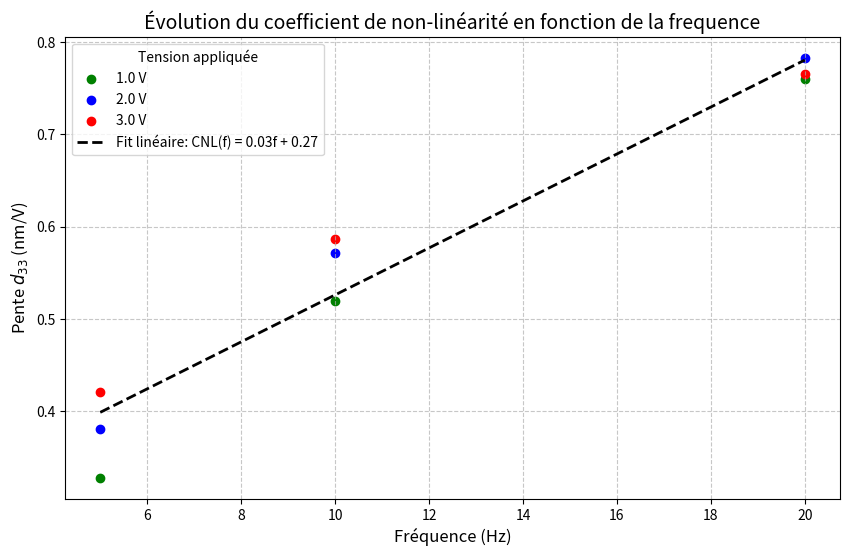

Here is the Python script that generated this plot:
import numpy as np
import matplotlib.pyplot as plt
from scipy.optimize import curve_fit

# Données expérimentales (à adapter avec vos valeurs)
# Format : [Tension (V), Fréquence (Hz), Pente (nm/V)]
data = np.array([
    # 1 V
    [1, 5, 0.328],
    [1, 10, 0.519],
    [1, 20, 0.760],

    # 2 V
    [2, 5, 0.381],
    [2, 10, 0.571],
    [2, 20, 0.783],

    # 3 V
    [3, 5, 0.421],
    [3, 10, 0.587],
    [3, 20, 0.765]
])

# Extraire les fréquences et les pentes
frequences = data[:, 1]  # Fréquences (Hz)
pentes = data[:, 2]     # Pentes (nm/V)
tensions = data[:, 0]   # Tensions (V)

# Fonction pour le fit linéaire : y = a * x + b
def linear_fit(x, a, b):
    return a * x + b

# Effectuer le fit linéaire sur l'ensemble des points
popt, pcov = curve_fit(linear_fit, frequences, pentes)
a_fit, b_fit = popt  # Coefficients du fit : a (pente), b (ordonnée à l'origine)
print(f"Fit linéaire : y = {a_fit:.4f} * x + {b_fit:.4f}")

# Initialisation du graphique
plt.figure(figsize=(10, 6))
plt.title("Évolution du coefficient de non-linéarité en fonction de la frequence", fontsize=14)
plt.xlabel("Fréquence (Hz)", fontsize=12)
plt.ylabel("Pente $d_{33}$ (nm/V)", fontsize=12)
plt.grid(True, linestyle='--', alpha=0.7)

# Couleurs pour chaque tension
colors = ['green', 'blue', 'red']
labels = [f"{V} V" for V in np.unique(tensions)]

# Tracer une courbe par tension
for i, V in enumerate(np.unique(tensions)):
    mask = tensions == V
    x = frequences[mask]
    y = pentes[mask]
    plt.scatter(x, y, marker='o', linestyle='-', color=colors[i], label=labels[i])

# Tracer le fit linéaire sur l'ensemble des points
x_fit = np.linspace(min(frequences), max(frequences), 100)
y_fit = linear_fit(x_fit, *popt)
plt.plot(x_fit, y_fit, linestyle='--', color='black', linewidth=2, label=f"Fit linéaire: CNL(f) = {a_fit:.2f}f + {b_fit:.2f}")

# Ajouter une légende
plt.legend(title="Tension appliquée", fontsize=10)

# Sauvegarder le graphique
plt.savefig("pentes.png", dpi=300, bbox_inches='tight')
